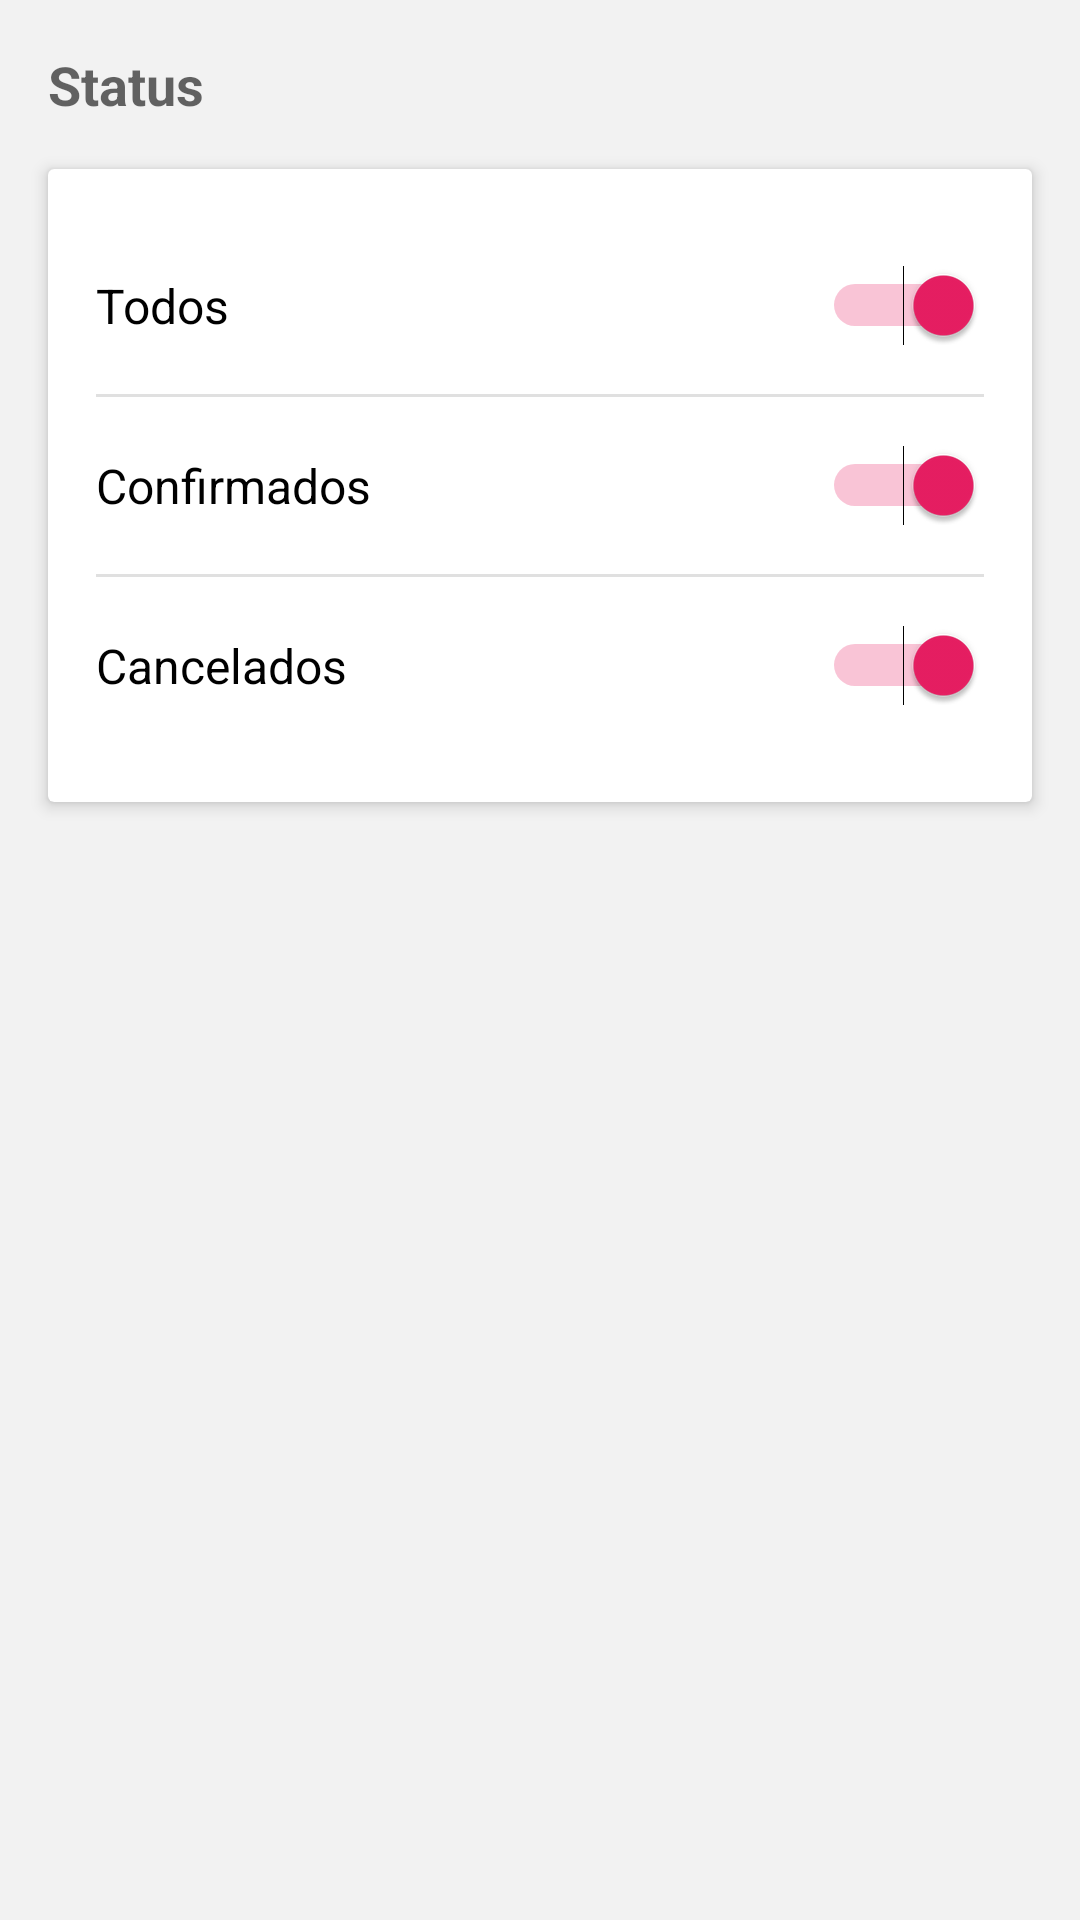

Here is an Android app screen rendered from its layout file. Give the layout XML and the strings, colors and styles it references.
<!-- AndroidManifest.xml: application theme AppTheme -->
<!-- res/layout/activity_filter_budget.xml -->
<?xml version="1.0" encoding="utf-8"?>
<RelativeLayout xmlns:android="http://schemas.android.com/apk/res/android"
    xmlns:tools="http://schemas.android.com/tools"
    android:layout_width="match_parent"
    android:layout_height="match_parent"
    android:background="@color/colorDivider"
    tools:context="br.com.artechapps.app.activity.FilterBudgetActivity">

    <TextView
        android:id="@+id/title_period"
        android:layout_width="wrap_content"
        android:layout_height="wrap_content"
        android:alpha="0.6"
        android:padding="16dp"
        android:text="Status"
        android:textColor="@color/textBlack"
        android:textSize="18sp"
        android:textStyle="bold" />

    <android.support.v7.widget.CardView xmlns:card_view="http://schemas.android.com/apk/res-auto"
        android:id="@+id/cv_period"
        android:layout_width="match_parent"
        android:layout_height="wrap_content"
        android:layout_below="@+id/title_period"
        android:layout_marginLeft="16dp"
        android:layout_marginRight="16dp"
        card_view:cardCornerRadius="2dp"
        card_view:cardElevation="3dp">

        <RelativeLayout
            android:layout_width="match_parent"
            android:layout_height="match_parent"
            android:padding="16dp">

            <Switch
                android:id="@+id/sw_all"
                android:layout_width="match_parent"
                android:layout_height="wrap_content"
                android:layout_marginBottom="16dp"
                android:layout_marginTop="16dp"
                android:checked="true"
                android:text="Todos"
                android:textSize="16dp" />

            <LinearLayout
                android:id="@+id/divider_1"
                android:layout_width="match_parent"
                android:layout_height="1dip"
                android:layout_below="@+id/sw_all"
                android:alpha="0.12"
                android:background="@color/textBlack"
                android:orientation="horizontal"

                ></LinearLayout>

            <Switch
                android:id="@+id/sw_confirmed"
                android:layout_width="match_parent"
                android:layout_height="wrap_content"
                android:layout_below="@id/divider_1"
                android:layout_marginBottom="16dp"
                android:layout_marginTop="16dp"
                android:checked="true"
                android:text="Confirmados"
                android:textSize="16dp" />

            <LinearLayout
                android:id="@+id/divider_2"
                android:layout_width="match_parent"
                android:layout_height="1dip"
                android:layout_below="@+id/sw_confirmed"
                android:alpha="0.12"
                android:background="@color/textBlack"
                android:orientation="horizontal"

                ></LinearLayout>

            <Switch
                android:id="@+id/sw_cancelled"
                android:layout_width="match_parent"
                android:layout_height="wrap_content"
                android:layout_below="@id/divider_2"
                android:layout_marginBottom="16dp"
                android:layout_marginTop="16dp"
                android:checked="true"
                android:text="Cancelados"
                android:textSize="16dp" />

        </RelativeLayout>


    </android.support.v7.widget.CardView>


</RelativeLayout>
<!-- resources referenced by this layout -->
<resources>
  <color name="colorDivider">#f2f2f2</color>
  <color name="textBlack">#000000</color>
  <style name="AppTheme" parent="Theme.AppCompat.Light.DarkActionBar">
          
          <item name="colorPrimary">@color/colorPrimary</item>
          <item name="colorPrimaryDark">@color/colorPrimaryDark</item>
          <item name="colorAccent">@color/colorAccent</item>
          <item name="autoCompleteTextViewStyle">@style/cursorColor</item>
      </style>
  <color name="colorPrimary">#E91E63</color>
  <color name="colorPrimaryDark">#C2185B</color>
  <color name="colorAccent">#E91E63</color>
  <style name="cursorColor" parent="Widget.AppCompat.AutoCompleteTextView">
          <item name="android:textCursorDrawable">@drawable/cursor</item>
      </style>
  <!-- drawable cursor (drawable) -->
  <shape xmlns:android="http://schemas.android.com/apk/res/android"
      android:shape="rectangle" >
      <solid android:color="#FFFFFF" />
      <size android:width="1dp" />
  </shape>
</resources>
